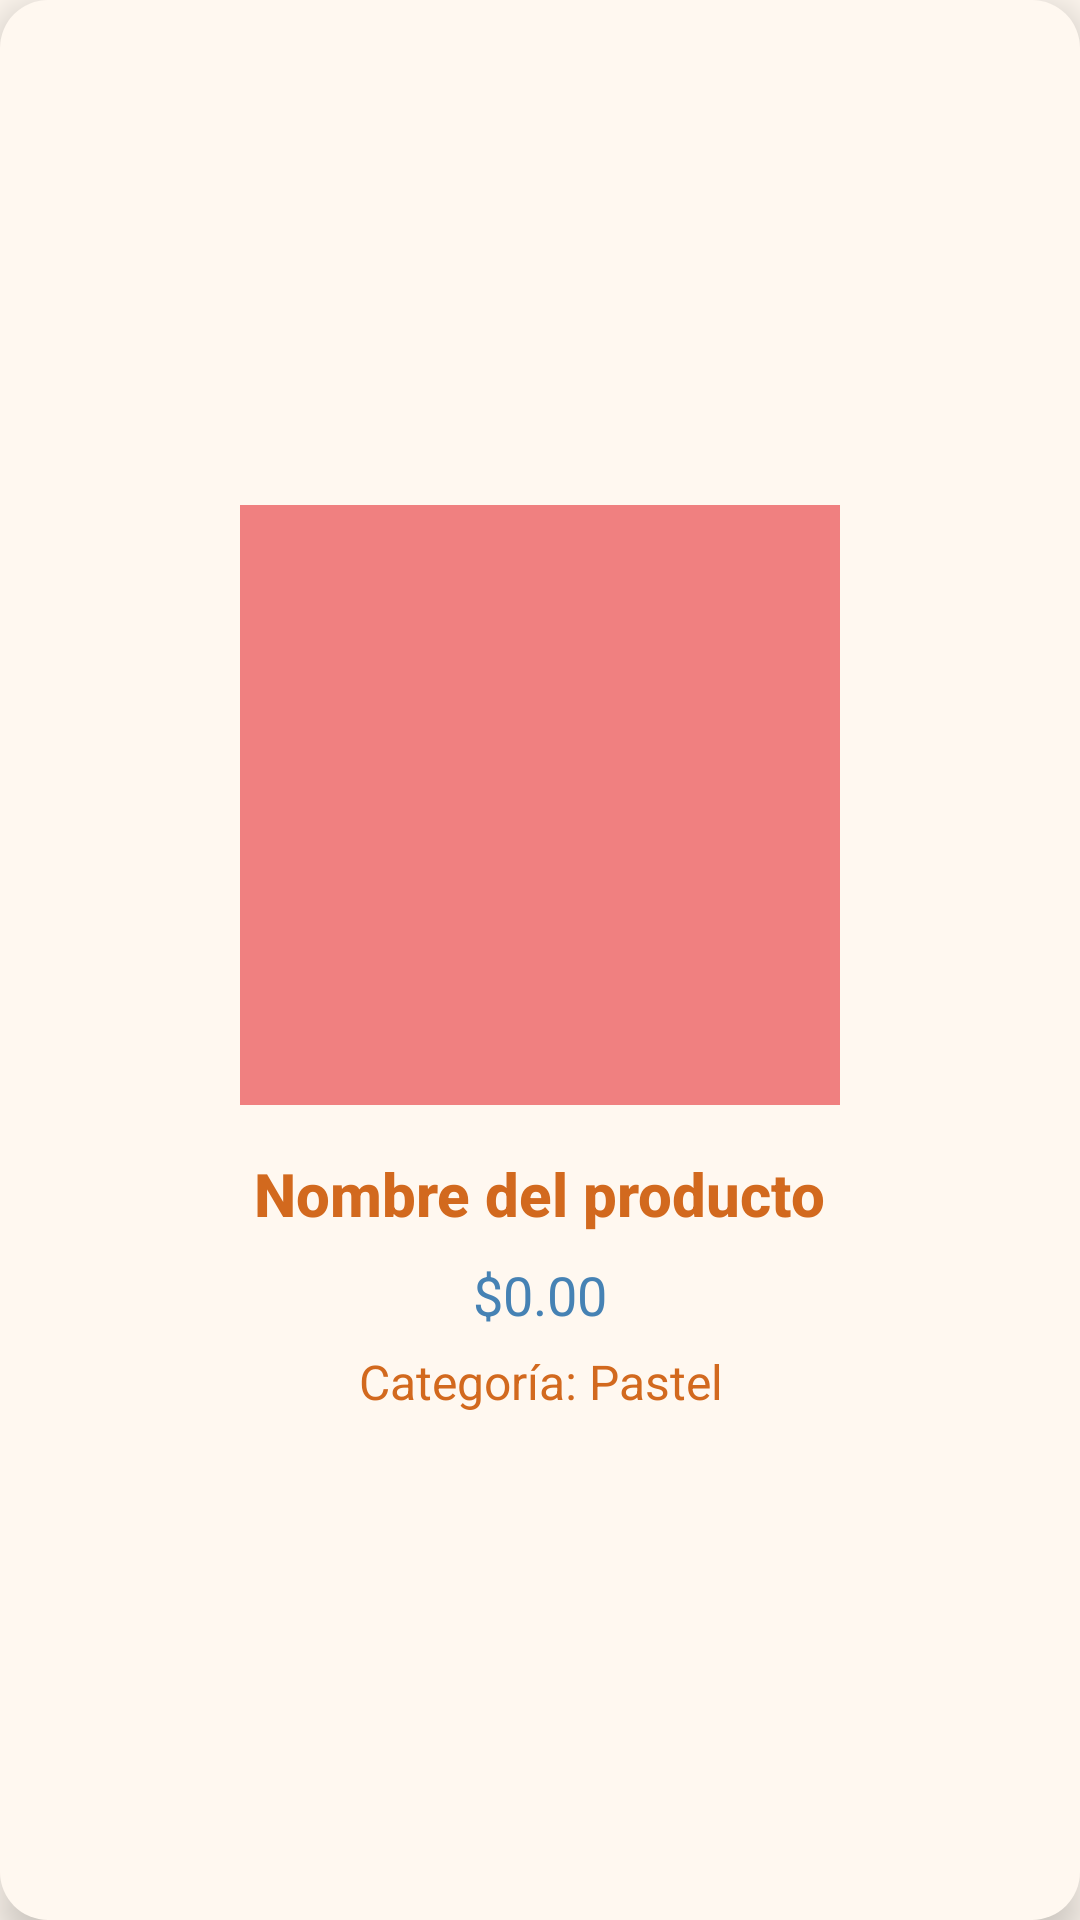

Write the Android layout XML for this screen, with the resource values it uses.
<!-- AndroidManifest.xml: application theme Theme.Milsabores -->
<!-- res/layout/dialog_detalle_producto.xml -->
<?xml version="1.0" encoding="utf-8"?>
<LinearLayout xmlns:android="http://schemas.android.com/apk/res/android"
    android:layout_width="320dp"
    android:layout_height="wrap_content"
    android:orientation="vertical"
    android:padding="24dp"
    android:background="@drawable/fondo_dialog"
    android:gravity="center"
    android:elevation="8dp"
    android:layout_margin="16dp"
    android:clipToPadding="false">

    <ImageView
        android:id="@+id/imgDetalle"
        android:layout_width="200dp"
        android:layout_height="200dp"
        android:scaleType="centerCrop"
        android:layout_marginBottom="16dp"
        android:background="@color/pastelBoton"
        android:contentDescription="Imagen del producto" />

    <TextView
        android:id="@+id/txtNombreDetalle"
        android:layout_width="wrap_content"
        android:layout_height="wrap_content"
        android:text="Nombre del producto"
        android:textSize="20sp"
        android:textStyle="bold"
        android:textColor="@color/pastelTexto"
        android:gravity="center"
        android:fontFamily="sans-serif-medium" />

    <TextView
        android:id="@+id/txtPrecioDetalle"
        android:layout_width="wrap_content"
        android:layout_height="wrap_content"
        android:text="$0.00"
        android:textSize="18sp"
        android:textColor="@color/pastelPrecio"
        android:gravity="center"
        android:layout_marginTop="8dp"
        android:fontFamily="sans-serif" />

    <TextView
        android:id="@+id/txtCategoriaDetalle"
        android:layout_width="wrap_content"
        android:layout_height="wrap_content"
        android:text="Categoría: Pastel"
        android:textSize="16sp"
        android:textColor="@color/pastelTexto"
        android:gravity="center"
        android:layout_marginTop="6dp"
        android:fontFamily="sans-serif" />
</LinearLayout>
<!-- resources referenced by this layout -->
<resources>
  <color name="pastelBoton">#F08080</color>
  <color name="pastelPrecio">#4682B4</color>
  <color name="pastelTexto">#D2691E</color>
  <!-- drawable fondo_dialog (drawable) -->
  <?xml version="1.0" encoding="utf-8"?>
  <shape xmlns:android="http://schemas.android.com/apk/res/android"
      android:shape="rectangle">
      <solid android:color="@color/pastelFondo" />
      <corners android:radius="16dp" />
      <padding android:left="16dp" android:right="16dp" android:top="16dp" android:bottom="16dp"/>
  </shape>
  <style name="Theme.Milsabores" parent="Theme.MaterialComponents.DayNight.DarkActionBar">
  
          <item name="colorPrimary">@color/purple_500</item>
          <item name="colorPrimaryVariant">@color/purple_700</item>
          <item name="colorOnPrimary">@color/white</item>
  
  
          <item name="colorSecondary">@color/teal_200</item>
          <item name="colorSecondaryVariant">@color/teal_700</item>
          <item name="colorOnSecondary">@color/black</item>
  
  
          <item name="android:colorBackground">@color/pastelFondo</item>
          <item name="android:textColor">@color/pastelTexto</item>
          <item name="colorSurface">@color/pastelFondo</item>
          <item name="colorOnSurface">@color/pastelTexto</item>
  
  
          <item name="android:statusBarColor">?attr/colorPrimaryVariant</item>
      </style>
  <color name="pastelFondo">#FFF8F0</color>
  <color name="purple_500">#6200EE</color>
  <color name="purple_700">#3700B3</color>
  <color name="white">#FFFFFF</color>
  <color name="teal_200">#03DAC5</color>
  <color name="teal_700">#018786</color>
  <color name="black">#000000</color>
</resources>
